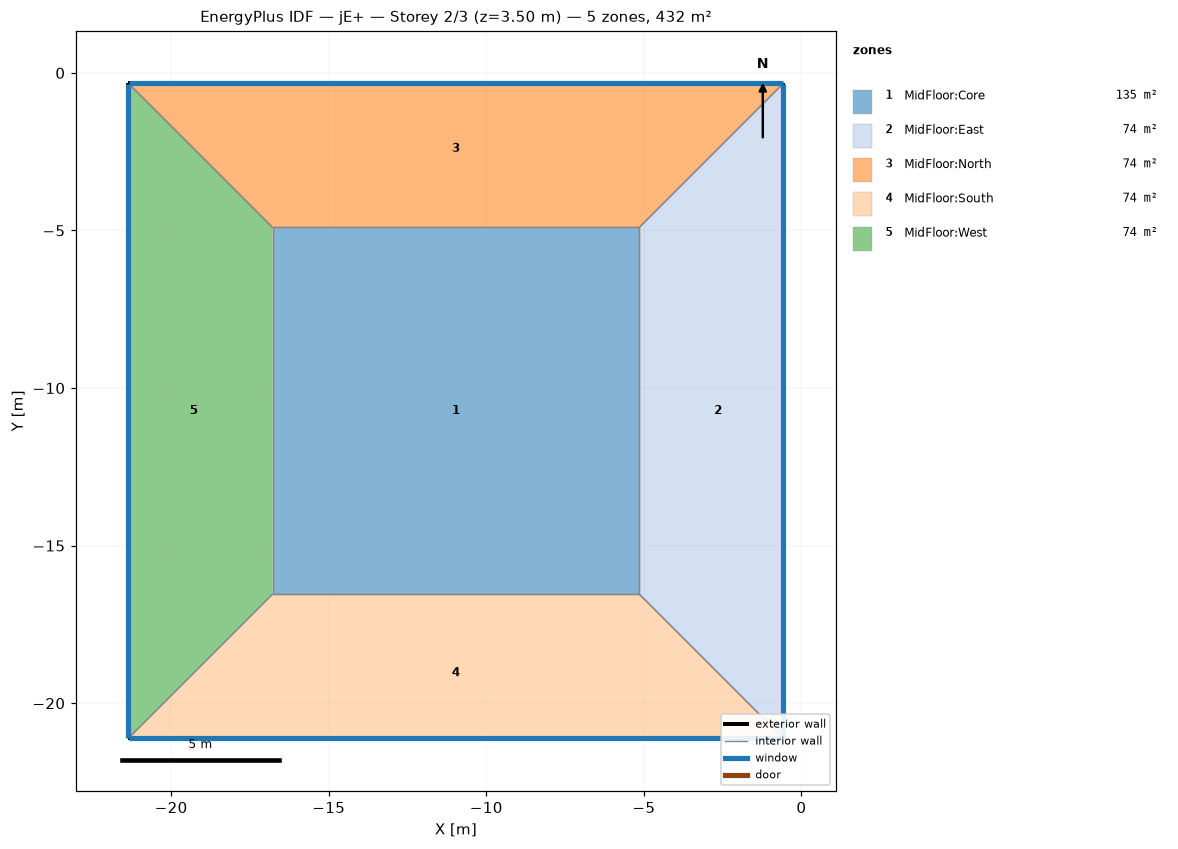
=== STOREY PLAN SPEC (per zone: floor XY polygon, exterior-wall plan segments, windows/doors) ===
zone 1: MidFloor:Core  (135.4 m²)
  floor: (-5.15, -16.54) (-16.78, -16.54) (-16.78, -4.91) (-5.15, -4.91)
  interior walls: 4
zone 2: MidFloor:East  (74.1 m²)
  floor: (-0.57, -21.11) (-5.15, -16.54) (-5.15, -4.91) (-0.57, -0.33)
  exterior wall: (-0.57, -21.11) – (-0.57, -0.33)  [20.8 m]
    window: (-0.57, -21.10) – (-0.57, -0.35)  [29.1 m²]
  interior walls: 3
zone 3: MidFloor:North  (74.1 m²)
  floor: (-5.15, -4.91) (-16.78, -4.91) (-21.35, -0.33) (-0.57, -0.33)
  exterior wall: (-0.57, -0.33) – (-21.35, -0.33)  [20.8 m]
    window: (-0.59, -0.33) – (-21.34, -0.33)  [29.1 m²]
  interior walls: 3
zone 4: MidFloor:South  (74.1 m²)
  floor: (-0.57, -21.11) (-21.35, -21.11) (-16.78, -16.54) (-5.15, -16.54)
  exterior wall: (-21.35, -21.11) – (-0.57, -21.11)  [20.8 m]
    window: (-21.34, -21.11) – (-0.59, -21.11)  [29.1 m²]
  interior walls: 3
zone 5: MidFloor:West  (74.1 m²)
  floor: (-21.35, -21.11) (-21.35, -0.33) (-16.78, -4.91) (-16.78, -16.54)
  exterior wall: (-21.35, -0.33) – (-21.35, -21.11)  [20.8 m]
    window: (-21.35, -0.35) – (-21.35, -21.10)  [29.1 m²]
  interior walls: 3

=== DERIVED (storey summary) ===
Building: jE+
Storey: 2 of 3  (floor level z = 3.50 m)
Storey gross floor area: 431.8 m²
Zones on this storey: 5
  - MidFloor:Core: floor 135.4 m²
  - MidFloor:East: floor 74.1 m²; exterior wall 20.8 m (72.7 m²); 1 window(s) 29.1 m²; WWR 40.0%
  - MidFloor:North: floor 74.1 m²; exterior wall 20.8 m (72.7 m²); 1 window(s) 29.1 m²; WWR 40.0%
  - MidFloor:South: floor 74.1 m²; exterior wall 20.8 m (72.7 m²); 1 window(s) 29.1 m²; WWR 40.0%
  - MidFloor:West: floor 74.1 m²; exterior wall 20.8 m (72.7 m²); 1 window(s) 29.1 m²; WWR 40.0%
Zone adjacency (shared interzone walls):
  - MidFloor:Core ↔ MidFloor:East
  - MidFloor:Core ↔ MidFloor:North
  - MidFloor:Core ↔ MidFloor:South
  - MidFloor:Core ↔ MidFloor:West
  - MidFloor:East ↔ MidFloor:North
  - MidFloor:East ↔ MidFloor:South
  - MidFloor:North ↔ MidFloor:West
  - MidFloor:South ↔ MidFloor:West